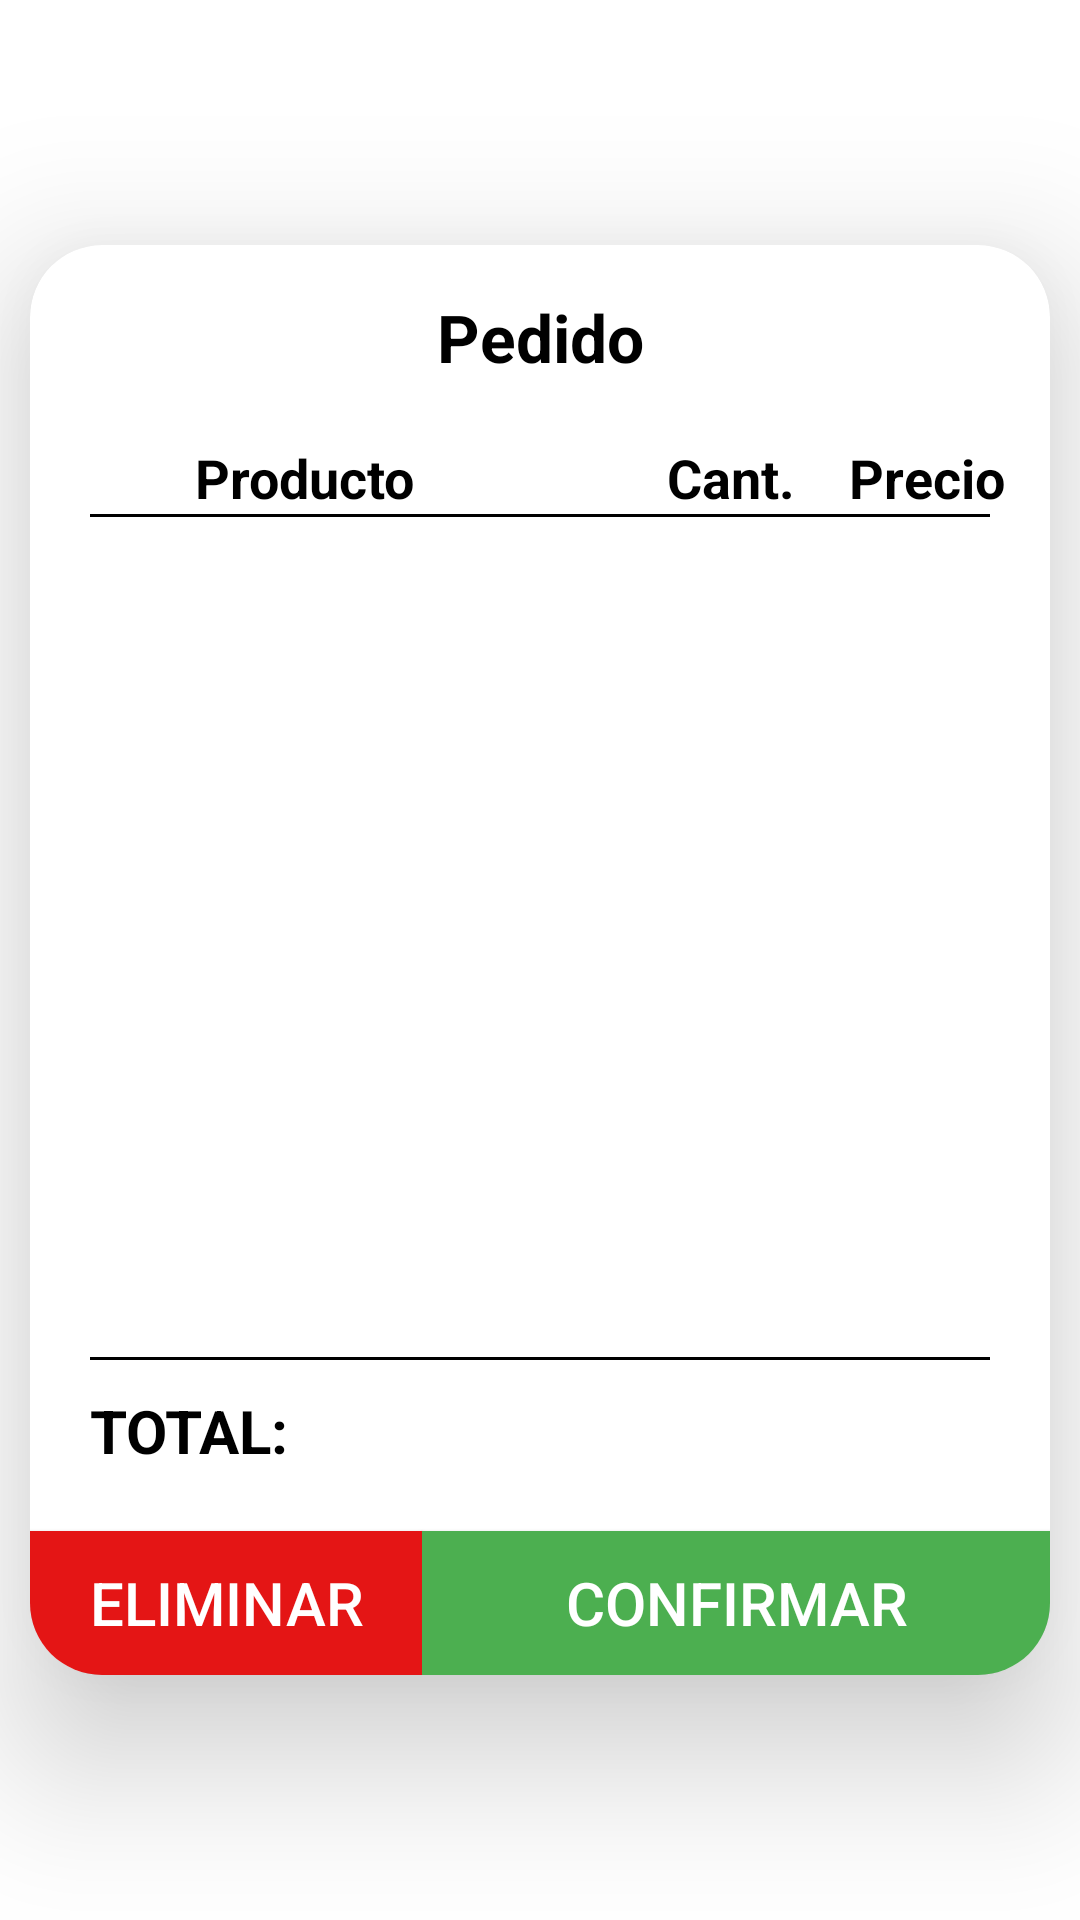

Layout XML and referenced resources for this Android screen:
<!-- AndroidManifest.xml: application theme Theme.ChiringuitoAPP -->
<!-- res/layout/fragment_ver_pedido_dialog.xml -->
<?xml version="1.0" encoding="utf-8"?>
<androidx.constraintlayout.widget.ConstraintLayout
    xmlns:android="http://schemas.android.com/apk/res/android"
    xmlns:tools="http://schemas.android.com/tools"
    android:layout_width="wrap_content"
    android:layout_height="wrap_content"
    xmlns:app="http://schemas.android.com/apk/res-auto"
    tools:context=".ui.home.components.VerPedidoDialog"
    tools:background="@color/black">

    <com.google.android.material.card.MaterialCardView
        android:id="@+id/ccTrip"
        android:layout_width="wrap_content"
        android:layout_height="wrap_content"
        app:cardCornerRadius="24dp"
        app:cardElevation="30dp"
        android:background="?attr/colorOnPrimary"
        app:layout_constraintStart_toStartOf="parent"
        app:layout_constraintEnd_toEndOf="parent"
        app:layout_constraintBottom_toBottomOf="parent"
        app:layout_constraintTop_toTopOf="parent">

        <androidx.constraintlayout.widget.ConstraintLayout
            android:layout_width="match_parent"
            android:layout_height="wrap_content">

            <TextView
                android:id="@+id/headerTV"
                android:layout_width="wrap_content"
                android:layout_height="wrap_content"
                android:layout_marginTop="16dp"
                android:text="Pedido"
                android:textStyle="bold"
                android:textSize="22dp"
                android:textColor="@color/black"
                app:layout_constraintTop_toTopOf="parent"
                app:layout_constraintStart_toStartOf="parent"
                app:layout_constraintEnd_toEndOf="parent"/>

            <TextView
                android:id="@+id/productoTV"
                android:layout_width="wrap_content"
                android:layout_height="wrap_content"
                android:text="Producto"
                android:textStyle="bold"
                android:textSize="18dp"
                android:textColor="@color/black"
                app:layout_constraintTop_toBottomOf="@+id/headerTV"
                app:layout_constraintStart_toStartOf="parent"
                android:layout_marginStart="55dp"
                android:layout_marginTop="20dp"/>

            <TextView
                android:id="@+id/cantidadTV"
                android:layout_width="wrap_content"
                android:layout_height="wrap_content"
                android:text="Cant."
                android:textStyle="bold"
                android:textSize="18dp"
                android:textColor="@color/black"
                app:layout_constraintTop_toBottomOf="@+id/headerTV"
                app:layout_constraintEnd_toEndOf="parent"
                android:layout_marginEnd="85dp"
                android:layout_marginTop="20dp"/>

            <TextView
                android:id="@+id/precioTV"
                android:layout_width="wrap_content"
                android:layout_height="wrap_content"
                android:text="Precio"
                android:textStyle="bold"
                android:textSize="18dp"
                android:textColor="@color/black"
                app:layout_constraintTop_toBottomOf="@+id/headerTV"
                app:layout_constraintEnd_toEndOf="parent"
                android:layout_marginEnd="15dp"
                android:layout_marginTop="20dp"/>

            <View
                android:id="@+id/separator"
                android:layout_width="300dp"
                android:layout_height="1dp"
                app:layout_constraintTop_toBottomOf="@+id/precioTV"
                app:layout_constraintStart_toStartOf="parent"
                app:layout_constraintEnd_toEndOf="parent"
                android:background="@color/black"/>

            <androidx.recyclerview.widget.RecyclerView
                android:id="@+id/pedidoListaRecycler"
                android:layout_width="340dp"
                android:layout_height="280dp"
                app:layout_constraintTop_toBottomOf="@+id/separator"
                app:layout_constraintEnd_toEndOf="parent"
                app:layout_constraintStart_toStartOf="parent"
                android:layout_marginBottom="40dp"
                android:paddingHorizontal="20dp"
                tools:listitem="@layout/item_pedido"/>

            <View
                android:id="@+id/separator2"
                android:layout_width="300dp"
                android:layout_height="1dp"
                app:layout_constraintTop_toBottomOf="@+id/pedidoListaRecycler"
                app:layout_constraintStart_toStartOf="parent"
                app:layout_constraintEnd_toEndOf="parent"
                android:background="@color/black"/>

            <TextView
                android:id="@+id/totalPedidoTitleTV"
                android:layout_width="wrap_content"
                android:layout_height="wrap_content"
                android:text="TOTAL: "
                android:textSize="20sp"
                android:textStyle="bold"
                android:textColor="@color/black"
                app:layout_constraintTop_toBottomOf="@+id/separator2"
                app:layout_constraintStart_toStartOf="parent"
                android:layout_marginTop="10dp"
                android:layout_marginBottom="15dp"
                android:layout_marginStart="20dp"/>

            <TextView
                android:id="@+id/totalPedidoTV"
                android:layout_width="wrap_content"
                android:layout_height="wrap_content"
                tools:text="103€"
                android:textSize="20sp"
                android:textStyle="bold"
                android:textColor="@color/black"
                app:layout_constraintTop_toBottomOf="@+id/separator2"
                app:layout_constraintEnd_toEndOf="parent"
                android:layout_marginTop="10dp"
                android:layout_marginBottom="15dp"
                android:layout_marginEnd="20dp"/>

            <Button
                android:id="@+id/botonEliminarPedido"
                android:layout_width="0dp"
                android:layout_height="match_parent"
                app:layout_constraintTop_toBottomOf="@+id/totalPedidoTV"
                app:layout_constraintStart_toStartOf="parent"
                app:layout_constraintEnd_toStartOf="@+id/botonConfirmarPedido"
                app:layout_constraintBottom_toBottomOf="parent"
                android:layout_marginTop="20dp"
                android:text="ELIMINAR"
                android:textSize="20sp"
                android:textColor="@color/white"
                android:background="@color/red"
                app:cornerRadius="0dp"
                app:layout_constraintHorizontal_weight="1"/>


            <Button
                android:id="@+id/botonConfirmarPedido"
                android:layout_width="0dp"
                android:layout_height="match_parent"
                app:layout_constraintTop_toBottomOf="@+id/totalPedidoTV"
                app:layout_constraintStart_toEndOf="@+id/botonEliminarPedido"
                app:layout_constraintEnd_toEndOf="parent"
                app:layout_constraintBottom_toBottomOf="parent"
                android:layout_marginTop="20dp"
                android:textColor="@color/white"
                android:background="@color/green"
                app:cornerRadius="0dp"
                android:text="CONFIRMAR"
                android:textSize="20sp"
                app:layout_constraintHorizontal_weight="1.6"/>

        </androidx.constraintlayout.widget.ConstraintLayout>
    </com.google.android.material.card.MaterialCardView>


</androidx.constraintlayout.widget.ConstraintLayout>
<!-- res/layout/item_pedido.xml (included above) -->
<?xml version="1.0" encoding="utf-8"?>
<androidx.constraintlayout.widget.ConstraintLayout xmlns:android="http://schemas.android.com/apk/res/android"
    android:layout_width="match_parent"
    android:layout_height="wrap_content"
    xmlns:app="http://schemas.android.com/apk/res-auto"
    xmlns:tools="http://schemas.android.com/tools">

    

    <Button
        android:id="@+id/buttonExpandirItem"
        android:layout_width="40dp"
        android:layout_height="35dp"
        android:text="O"
        app:layout_constraintStart_toStartOf="parent"
        app:layout_constraintTop_toTopOf="parent"/>

    <TextView
        android:id="@+id/productName"
        android:layout_width="wrap_content"
        android:layout_height="wrap_content"
        app:layout_constraintTop_toTopOf="parent"
        app:layout_constraintStart_toEndOf="@+id/buttonExpandirItem"
        android:layout_marginStart="7dp"
        android:textSize="18sp"
        tools:text="Caña doble Radler"
        android:textColor="@color/black"/>

    <TextView
        android:id="@+id/productQuantity"
        android:layout_width="wrap_content"
        android:layout_height="wrap_content"
        app:layout_constraintTop_toTopOf="parent"
        app:layout_constraintEnd_toEndOf="parent"
        android:layout_marginEnd="80dp"
        android:textSize="18sp"
        tools:text="10"
        android:textColor="@color/black"/>

    <TextView
        android:id="@+id/price"
        android:layout_width="wrap_content"
        android:layout_height="wrap_content"
        app:layout_constraintTop_toTopOf="parent"
        app:layout_constraintEnd_toEndOf="parent"
        android:textSize="18sp"
        tools:text="103,80€"
        android:textColor="@color/black"/>

    <View
        android:id="@+id/expandirView"
        android:layout_width="200dp"
        android:layout_height="200dp"
        app:layout_constraintTop_toBottomOf="@+id/price"
        app:layout_constraintStart_toStartOf="parent"
        android:layout_marginTop="30dp"
        android:visibility="gone"/>

</androidx.constraintlayout.widget.ConstraintLayout>
<!-- resources referenced by this layout -->
<resources>
  <color name="black">#FF000000</color>
  <color name="green">#4CAF50</color>
  <color name="red">#E41515</color>
  <color name="white">#FFFFFFFF</color>
  <style name="Theme.ChiringuitoAPP" parent="Theme.MaterialComponents.DayNight.DarkActionBar">
          
          <item name="colorPrimary">@color/purple_500</item>
          <item name="colorPrimaryVariant">@color/purple_700</item>
          <item name="colorOnPrimary">@color/white</item>
          
          <item name="colorSecondary">@color/teal_200</item>
          <item name="colorSecondaryVariant">@color/teal_700</item>
          <item name="colorOnSecondary">@color/black</item>
          
          <item name="android:statusBarColor" tools:targetApi="l">?attr/colorPrimaryVariant</item>
          
      </style>
  <color name="purple_500">#FF6200EE</color>
  <color name="purple_700">#FF3700B3</color>
  <color name="teal_200">#FF03DAC5</color>
  <color name="teal_700">#FF018786</color>
</resources>
